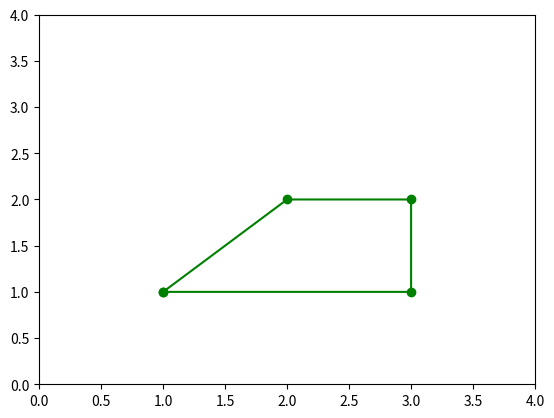

This figure's Python source:
import numpy as np
import matplotlib.pyplot as plt

x = np.array([1.0, 3.0, 3.0, 2.0, 1.0])
y = np.array([1.0, 1.0, 2.0, 2.0, 1.0])

plt.plot(x,y, 'go-')
plt.axis([0,4,0,4])
plt.show()
